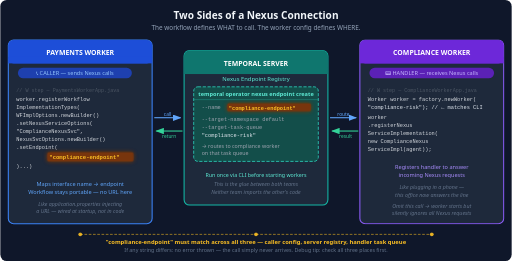
t = 0.00 s
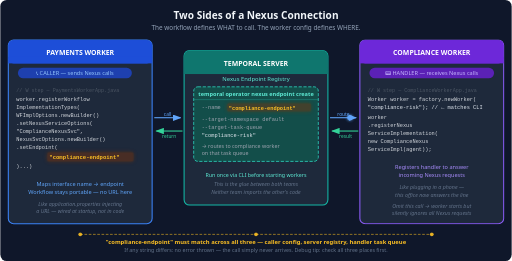
t = 1.13 s
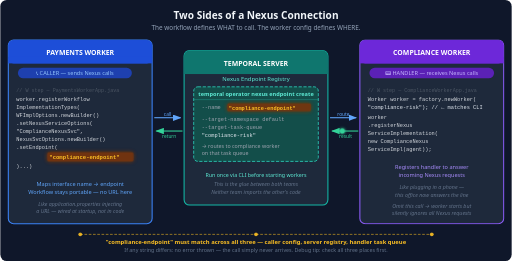
t = 2.27 s
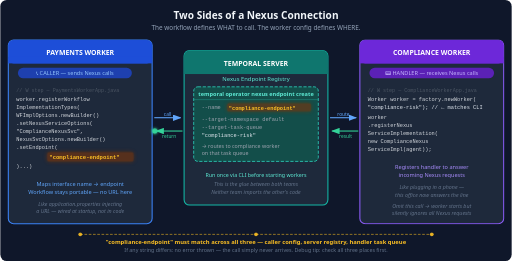
t = 3.40 s
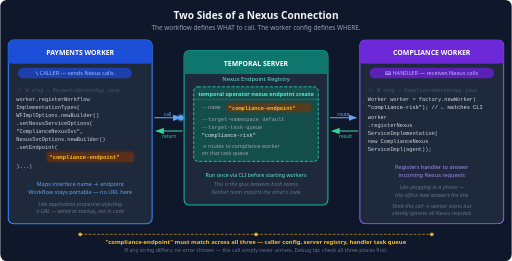
t = 4.53 s
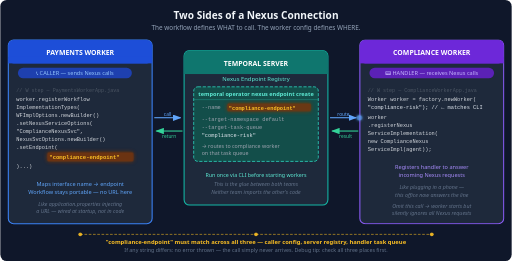
t = 5.67 s

The animated SVG that drew these frames (rendered in a browser with its animation timeline set to each time). Animation: 3 CSS @keyframes rules; one cycle of 6.80 s, repeats indefinitely.

<svg xmlns="http://www.w3.org/2000/svg" viewBox="0 0 960 490" width="960" height="490">

<defs>
  <marker id="arr-b" markerWidth="8" markerHeight="6" refX="7" refY="3" orient="auto">
    <path d="M0,0 L8,3 L0,6 Z" fill="#60a5fa"/>
  </marker>
  <marker id="arr-g" markerWidth="8" markerHeight="6" refX="7" refY="3" orient="auto">
    <path d="M0,0 L8,3 L0,6 Z" fill="#34d399"/>
  </marker>
  <filter id="glow" x="-60%" y="-60%" width="220%" height="220%">
    <feGaussianBlur in="SourceGraphic" stdDeviation="3" result="blur"/>
    <feMerge><feMergeNode in="blur"/><feMergeNode in="SourceGraphic"/></feMerge>
  </filter>
  <filter id="glow-y" x="-60%" y="-60%" width="220%" height="220%">
    <feGaussianBlur in="SourceGraphic" stdDeviation="4" result="blur"/>
    <feMerge><feMergeNode in="blur"/><feMergeNode in="SourceGraphic"/></feMerge>
  </filter>
</defs>

<style>
  text { font-family: system-ui, -apple-system, BlinkMacSystemFont, sans-serif; }
  .mono { font-family: 'Courier New', Courier, monospace; }

  @keyframes pulse-match {
    0%, 100% { opacity: 1; }
    50%       { opacity: 0.45; }
  }
  /* Outgoing call: travels right 55px over 4s cycle */
  @keyframes flow-r {
    0%  { transform: translateX(0);    opacity: 0; }
    4%  { opacity: 1; }
    21% { transform: translateX(55px); opacity: 1; }
    25% { transform: translateX(55px); opacity: 0; }
    26% { transform: translateX(0);    opacity: 0; }
   100% { transform: translateX(0);    opacity: 0; }
  }
  /* Return result: travels left 55px over 4s cycle */
  @keyframes flow-l {
    0%  { transform: translateX(0);     opacity: 0; }
    4%  { opacity: 1; }
    21% { transform: translateX(-55px); opacity: 1; }
    25% { transform: translateX(-55px); opacity: 0; }
    26% { transform: translateX(0);     opacity: 0; }
   100% { transform: translateX(0);     opacity: 0; }
  }

  .pulse  { animation: pulse-match 2s ease-in-out infinite; }
  /* outgoing: Payments→Temporal then Temporal→Compliance, 0.8s stagger */
  .dot-r1 { animation: flow-r 4s 0.0s infinite; }
  .dot-r2 { animation: flow-r 4s 0.8s infinite; }
  /* return:   Compliance→Temporal then Temporal→Payments, start at 2s */
  .dot-l1 { animation: flow-l 4s 2.0s infinite; }
  .dot-l2 { animation: flow-l 4s 2.8s infinite; }
</style>

<!-- Background -->
<rect width="960" height="490" fill="#0f172a" rx="12"/>

<!-- ══════════════════════════ TITLE ══════════════════════════ -->
<text x="480" y="36" text-anchor="middle" fill="#f1f5f9" font-size="19" font-weight="700">Two Sides of a Nexus Connection</text>
<text x="480" y="57" text-anchor="middle" fill="#94a3b8" font-size="12">The workflow defines WHAT to call. The worker config defines WHERE.</text>

<!-- ══════════════════════════ PAYMENTS BOX (left) ══════════════════════════ -->
<rect x="15"  y="75" width="270" height="345" rx="10" fill="#1e293b" stroke="#3b82f6" stroke-width="2"/>
<!-- header -->
<rect x="15"  y="75" width="270" height="44"  rx="10" fill="#1d4ed8"/>
<rect x="15"  y="107" width="270" height="12" fill="#1d4ed8"/>
<text x="150" y="103" text-anchor="middle" fill="#ffffff" font-size="13" font-weight="700">PAYMENTS WORKER</text>
<!-- badge -->
<rect x="33"  y="127" width="214" height="20" rx="10" fill="#1e40af"/>
<text x="140" y="141" text-anchor="middle" fill="#93c5fd" font-size="10.5">📞  CALLER — sends Nexus calls</text>

<!-- code snippet -->
<text x="30"  y="172" fill="#4b5563" font-size="9.5" class="mono">// W step — PaymentsWorkerApp.java</text>
<text x="30"  y="189" fill="#d1d5db" font-size="10"   class="mono">worker.registerWorkflow</text>
<text x="30"  y="204" fill="#d1d5db" font-size="10"   class="mono">  ImplementationTypes(</text>
<text x="30"  y="219" fill="#d1d5db" font-size="10"   class="mono">    WFImplOptions.newBuilder()</text>
<text x="30"  y="234" fill="#d1d5db" font-size="10"   class="mono">      .setNexusServiceOptions(</text>
<text x="30"  y="249" fill="#d1d5db" font-size="10"   class="mono">        "ComplianceNexusSvc",</text>
<text x="30"  y="264" fill="#d1d5db" font-size="10"   class="mono">        NexusSvcOptions.newBuilder()</text>
<text x="30"  y="279" fill="#d1d5db" font-size="10"   class="mono">          .setEndpoint(</text>
<!-- highlighted matching string -->
<rect x="88"  y="286" width="162" height="17" rx="3"  fill="#78350f" class="pulse" filter="url(#glow-y)"/>
<text x="92"  y="298" fill="#fbbf24" font-size="10.5" class="mono" font-weight="700">"compliance-endpoint"</text>
<text x="30"  y="316" fill="#d1d5db" font-size="10"   class="mono">          )...)</text>

<!-- explanation -->
<text x="150" y="350" text-anchor="middle" fill="#60a5fa" font-size="10.5">Maps interface name → endpoint</text>
<text x="150" y="365" text-anchor="middle" fill="#60a5fa" font-size="10.5">Workflow stays portable — no URL here</text>
<text x="150" y="386" text-anchor="middle" fill="#64748b" font-size="10" font-style="italic">Like application.properties injecting</text>
<text x="150" y="400" text-anchor="middle" fill="#64748b" font-size="10" font-style="italic">a URL — wired at startup, not in code</text>

<!-- ══════════════════════════ TEMPORAL SERVER BOX (center) ══════════════════════════ -->
<rect x="345" y="95"  width="270" height="290" rx="10" fill="#1e293b" stroke="#14b8a6" stroke-width="2"/>
<!-- header -->
<rect x="345" y="95"  width="270" height="44"  rx="10" fill="#0f766e"/>
<rect x="345" y="127" width="270" height="12"  fill="#0f766e"/>
<text x="480" y="123" text-anchor="middle" fill="#ffffff" font-size="13" font-weight="700">TEMPORAL SERVER</text>
<text x="480" y="153" text-anchor="middle" fill="#5eead4" font-size="11">Nexus Endpoint Registry</text>

<!-- CLI endpoint inner box -->
<rect x="363" y="163" width="234" height="140" rx="8" fill="#134e4a" stroke="#2dd4bf" stroke-width="1.5" stroke-dasharray="6,3"/>
<text x="480" y="181" text-anchor="middle" fill="#5eead4" font-size="10.5" font-weight="600">temporal operator nexus endpoint create</text>
<line x1="363" y1="187" x2="597" y2="187" stroke="#2dd4bf" stroke-width="0.5"/>

<text x="378" y="205" fill="#9ca3af" font-size="10"  class="mono">--name</text>
<rect x="426" y="194" width="157" height="15" rx="3" fill="#78350f" class="pulse" filter="url(#glow-y)"/>
<text x="429" y="206" fill="#fbbf24" font-size="10"  class="mono" font-weight="700">"compliance-endpoint"</text>

<text x="378" y="228" fill="#9ca3af" font-size="10"  class="mono">--target-namespace  default</text>
<text x="378" y="243" fill="#9ca3af" font-size="10"  class="mono">--target-task-queue</text>
<text x="378" y="258" fill="#e2e8f0" font-size="10"  class="mono">"compliance-risk"</text>
<text x="378" y="277" fill="#9ca3af" font-size="10">→ routes to compliance worker</text>
<text x="378" y="291" fill="#9ca3af" font-size="10">   on that task queue</text>

<text x="480" y="333" text-anchor="middle" fill="#5eead4"  font-size="10">Run once via CLI before starting workers</text>
<text x="480" y="350" text-anchor="middle" fill="#64748b"  font-size="10" font-style="italic">This is the glue between both teams</text>
<text x="480" y="365" text-anchor="middle" fill="#64748b"  font-size="10" font-style="italic">Neither team imports the other's code</text>

<!-- ══════════════════════════ COMPLIANCE BOX (right) ══════════════════════════ -->
<rect x="675" y="75"  width="270" height="345" rx="10" fill="#1e293b" stroke="#8b5cf6" stroke-width="2"/>
<!-- header -->
<rect x="675" y="75"  width="270" height="44"  rx="10" fill="#6d28d9"/>
<rect x="675" y="107" width="270" height="12"  fill="#6d28d9"/>
<text x="810" y="103" text-anchor="middle" fill="#ffffff" font-size="13" font-weight="700">COMPLIANCE WORKER</text>
<!-- badge -->
<rect x="693" y="127" width="234" height="20" rx="10" fill="#5b21b6"/>
<text x="810" y="141" text-anchor="middle" fill="#c4b5fd" font-size="10.5">📟  HANDLER — receives Nexus calls</text>

<!-- code snippet -->
<text x="690" y="172" fill="#4b5563" font-size="9.5" class="mono">// W step — ComplianceWorkerApp.java</text>
<text x="690" y="189" fill="#d1d5db" font-size="10"  class="mono">Worker worker = factory.newWorker(</text>
<text x="690" y="204" fill="#e2e8f0" font-size="10"  class="mono">  "compliance-risk");  // ← matches CLI</text>
<text x="690" y="224" fill="#d1d5db" font-size="10"  class="mono">worker</text>
<text x="690" y="239" fill="#d1d5db" font-size="10"  class="mono">  .registerNexus</text>
<text x="690" y="254" fill="#d1d5db" font-size="10"  class="mono">    ServiceImplementation(</text>
<text x="690" y="269" fill="#d1d5db" font-size="10"  class="mono">      new ComplianceNexus</text>
<text x="690" y="284" fill="#d1d5db" font-size="10"  class="mono">        ServiceImpl(agent));</text>

<!-- explanation -->
<text x="810" y="318" text-anchor="middle" fill="#a78bfa" font-size="10.5">Registers handler to answer</text>
<text x="810" y="333" text-anchor="middle" fill="#a78bfa" font-size="10.5">incoming Nexus requests</text>
<text x="810" y="355" text-anchor="middle" fill="#64748b" font-size="10" font-style="italic">Like plugging in a phone —</text>
<text x="810" y="369" text-anchor="middle" fill="#64748b" font-size="10" font-style="italic">this office now answers the line</text>
<text x="810" y="390" text-anchor="middle" fill="#64748b" font-size="10" font-style="italic">Omit this call → worker starts but</text>
<text x="810" y="404" text-anchor="middle" fill="#64748b" font-size="10" font-style="italic">silently ignores all Nexus requests</text>

<!-- ══════════════════════════ ARROWS ══════════════════════════ -->
<!-- outgoing call (upper y=221, pointing right) -->
<line x1="289" y1="221" x2="338" y2="221" stroke="#60a5fa" stroke-width="2" marker-end="url(#arr-b)"/>
<line x1="619" y1="221" x2="668" y2="221" stroke="#60a5fa" stroke-width="2" marker-end="url(#arr-b)"/>
<!-- return result (lower y=246, pointing left) -->
<line x1="672" y1="246" x2="623" y2="246" stroke="#34d399" stroke-width="2" marker-end="url(#arr-g)"/>
<line x1="342" y1="246" x2="293" y2="246" stroke="#34d399" stroke-width="2" marker-end="url(#arr-g)"/>

<!-- arrow labels -->
<text x="314" y="217" text-anchor="middle" fill="#60a5fa" font-size="9">call</text>
<text x="644" y="217" text-anchor="middle" fill="#60a5fa" font-size="9">route</text>
<text x="648" y="260" text-anchor="middle" fill="#34d399" font-size="9">result</text>
<text x="317" y="260" text-anchor="middle" fill="#34d399" font-size="9">return</text>

<!-- ══════════════════════════ ANIMATED DOTS ══════════════════════════ -->
<!-- outgoing: Payments → Temporal (blue, starts at gap start) -->
<circle cx="289" cy="221" r="5" fill="#60a5fa" opacity="0" class="dot-r1" filter="url(#glow)"/>
<!-- outgoing: Temporal → Compliance (blue, staggered) -->
<circle cx="619" cy="221" r="5" fill="#60a5fa" opacity="0" class="dot-r2" filter="url(#glow)"/>
<!-- return: Compliance → Temporal (green, reversed direction) -->
<circle cx="672" cy="246" r="5" fill="#34d399" opacity="0" class="dot-l1" filter="url(#glow)"/>
<!-- return: Temporal → Payments (green, staggered) -->
<circle cx="342" cy="246" r="5" fill="#34d399" opacity="0" class="dot-l2" filter="url(#glow)"/>

<!-- ══════════════════════════ BOTTOM MATCH INDICATOR ══════════════════════════ -->
<line x1="150" y1="440" x2="480" y2="440" stroke="#fbbf24" stroke-width="1.5" stroke-dasharray="5,3" opacity="0.7"/>
<line x1="480" y1="440" x2="810" y2="440" stroke="#fbbf24" stroke-width="1.5" stroke-dasharray="5,3" opacity="0.7"/>
<circle cx="150" cy="440" r="3.5" fill="#fbbf24" opacity="0.9"/>
<circle cx="480" cy="440" r="3.5" fill="#fbbf24" opacity="0.9"/>
<circle cx="810" cy="440" r="3.5" fill="#fbbf24" opacity="0.9"/>

<text x="480" y="458" text-anchor="middle" fill="#fbbf24" font-size="11" font-weight="600">"compliance-endpoint" must match across all three — caller config, server registry, handler task queue</text>
<text x="480" y="474" text-anchor="middle" fill="#64748b" font-size="10">If any string differs: no error thrown — the call simply never arrives. Debug tip: check all three places first.</text>

</svg>
